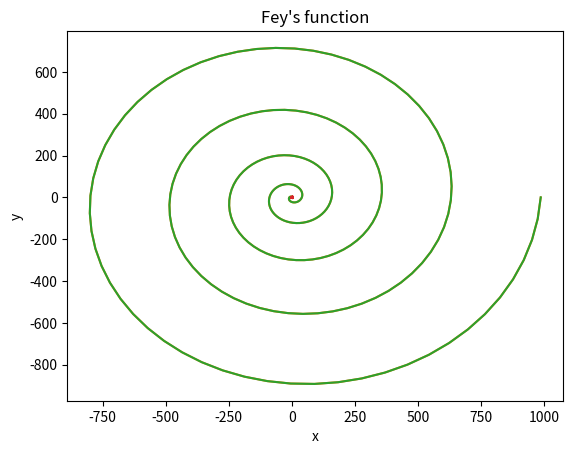

Write the Python code that produced this figure.
###Exercise 3.2

#importing necessary libraries
import matplotlib.pyplot as plt
from matplotlib.pyplot import plot,show
import numpy as np
from numpy import sin,cos,pi
import math
#%%
#part (a)
#setting range of theta as from 0 to 2pi
theta=np.linspace(0,2*np.pi,100)
#x and y parametric functions
x=2*np.cos(theta)+np.cos(2*theta)
y=2*np.sin(theta)-np.sin(2*theta)
#labeling axes, making title
plt.xlabel("x")
plt.ylabel("y")
plt.title("parametric functions y versus x")
plot(x,y)
show()
#%%
#part (b)
#setting range of theta from 0 to 10pi
theta=np.linspace(0,10*np.pi,300)
#making r function for Galilean spiral
r=theta**2
#standard x and y parametric equations
x=r*np.cos(theta)
y=r*np.sin(theta)
#labeling axes, making title
plt.xlabel("x")
plt.ylabel("y")
plt.title("Galilean spiral")
plot(x,y)
plot(x,y)
show()
#%%
#part (c)
#setting range of theta from 0 to 24pi
theta=np.linspace(0,24*np.pi,2000)
#making r function for Fey's function
r=math.e**(np.cos(theta))-2*np.cos(4*theta)+(np.sin(theta/12))**5
#standard x and y parametric equations
x=r*np.cos(theta)
y=r*np.sin(theta)
#labeling axes, making title
plt.xlabel("x")
plt.ylabel("y")
plt.title("Fey's function")
plot(x,y)
show()